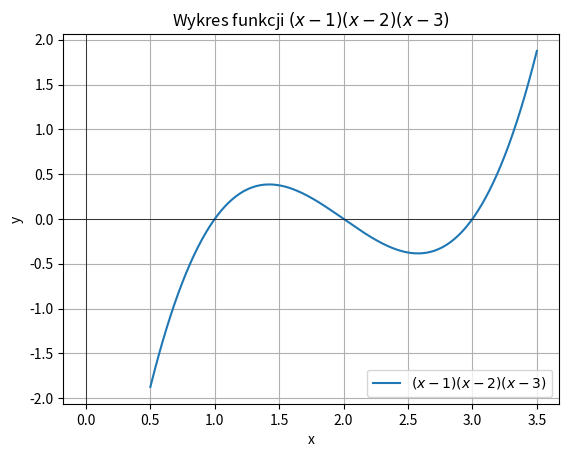

The script that saved this image:
import numpy as np
import matplotlib.pyplot as plt

# Definicja funkcji
def funkcja(x):
    return (x - 1) * (x - 2) * (x - 3)

# Zakres wartości x
x = np.linspace(0.5, 3.5, 400)

# Wykres funkcji
plt.plot(x, funkcja(x), label='$(x-1)(x-2)(x-3)$')
plt.axhline(0, color='black', linewidth=0.5)  # Dodanie osi x
plt.axvline(0, color='black', linewidth=0.5)  # Dodanie osi y
plt.title('Wykres funkcji $(x-1)(x-2)(x-3)$')
plt.xlabel('x')
plt.ylabel('y')
plt.grid(True)
plt.legend()
plt.show()